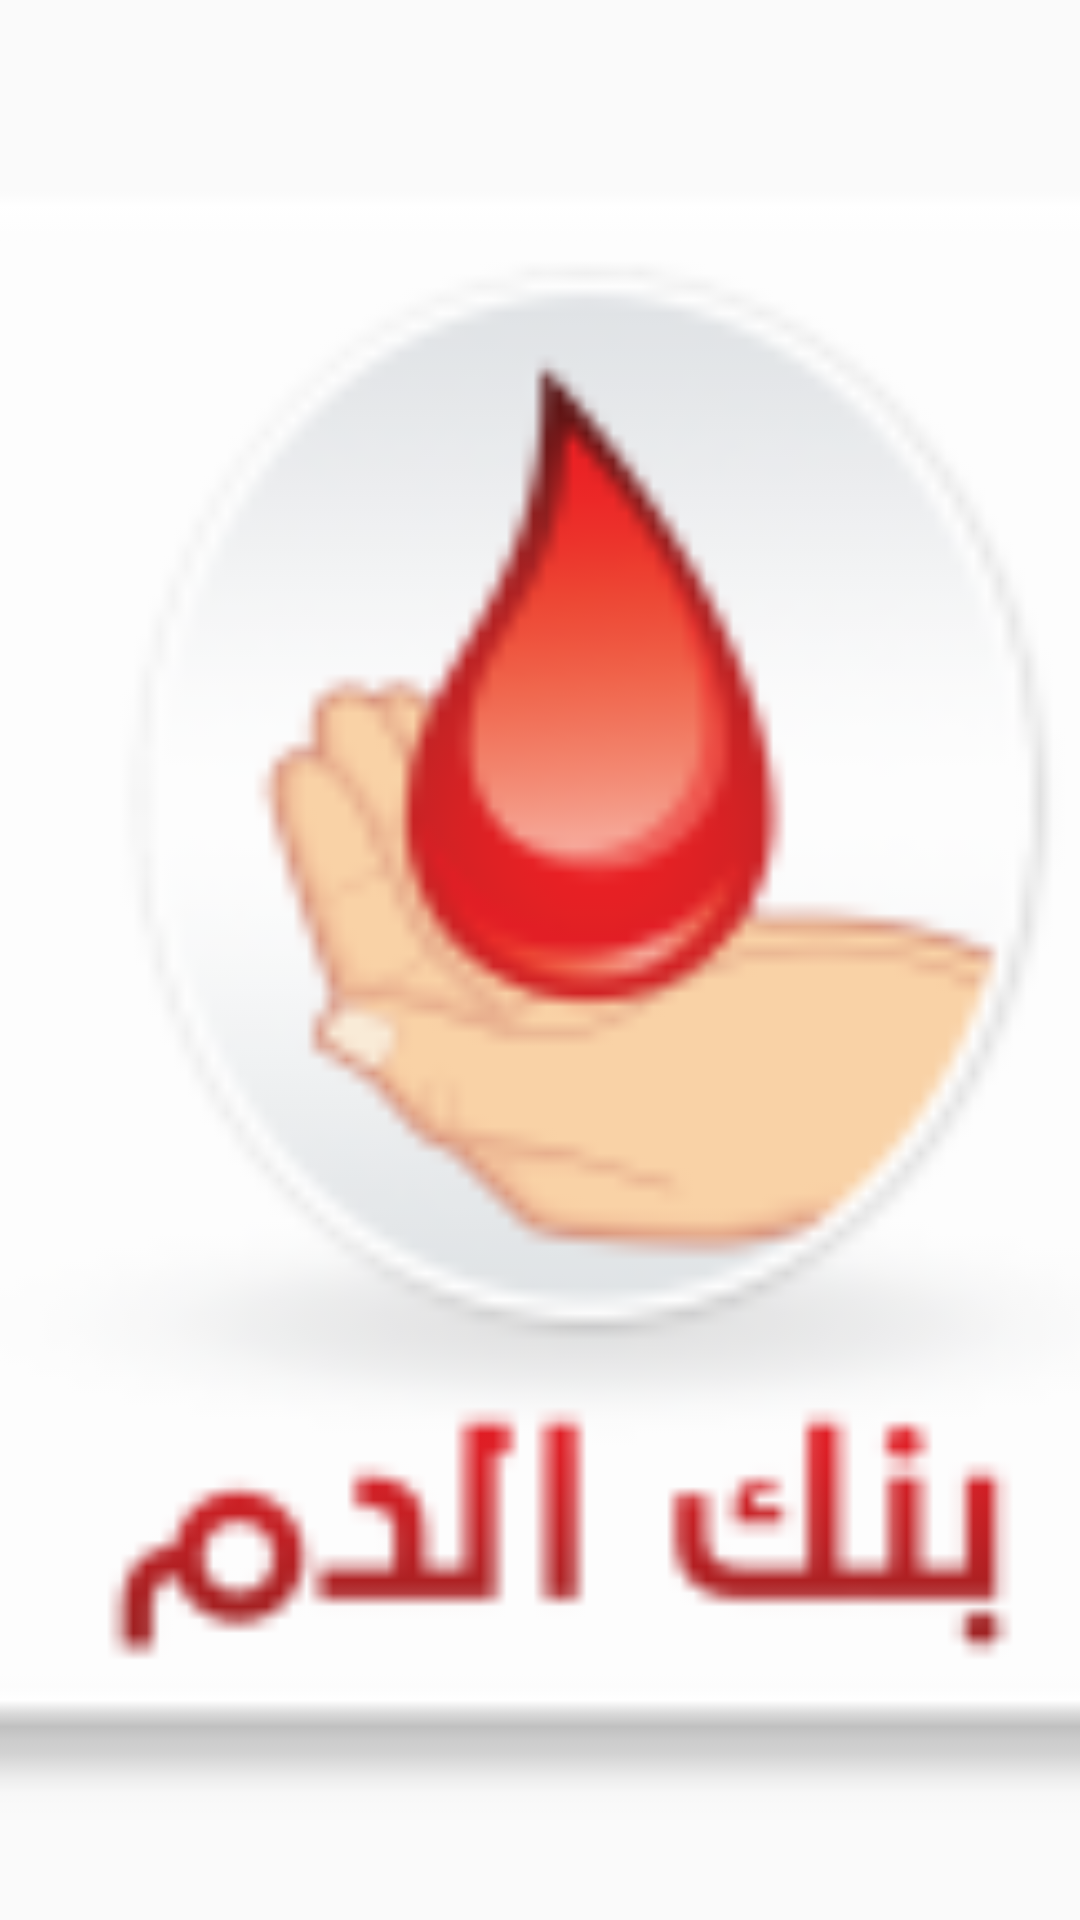

Produce the Android XML layout that renders to this screen, including the resource entries it uses.
<!-- AndroidManifest.xml: application theme AppTheme -->
<!-- res/layout/slidingimages_layout.xml -->
<?xml version="1.0" encoding="utf-8"?>
<FrameLayout xmlns:android="http://schemas.android.com/apk/res/android"
    android:layout_width="match_parent"
    android:layout_height="match_parent"
    >

    <ImageView
        android:id="@+id/image"
        android:layout_width="match_parent"
        android:layout_height="match_parent"
        android:adjustViewBounds="true"
        android:layout_gravity="center"
        android:src="@mipmap/ic_launcher"
        android:scaleType="centerCrop" />


</FrameLayout>
<!-- resources referenced by this layout -->
<resources>
  <!-- mipmap ic_launcher: png bitmap (mipmap-hdpi, 3578 bytes) -->
  <style name="AppTheme" parent="Theme.AppCompat.Light.DarkActionBar">
          
          <item name="colorPrimary">@color/colorPrimaryDark</item>
          <item name="colorPrimaryDark">@color/colorPrimary</item>
          <item name="colorAccent">@color/colorAccent</item>
          <item name="android:actionBarStyle">@color/colorPrimary</item>
  
      </style>
  <color name="colorPrimaryDark">#2D3E50</color>
  <color name="colorPrimary">#FAFAFA</color>
  <color name="colorAccent">#D81B60</color>
</resources>
